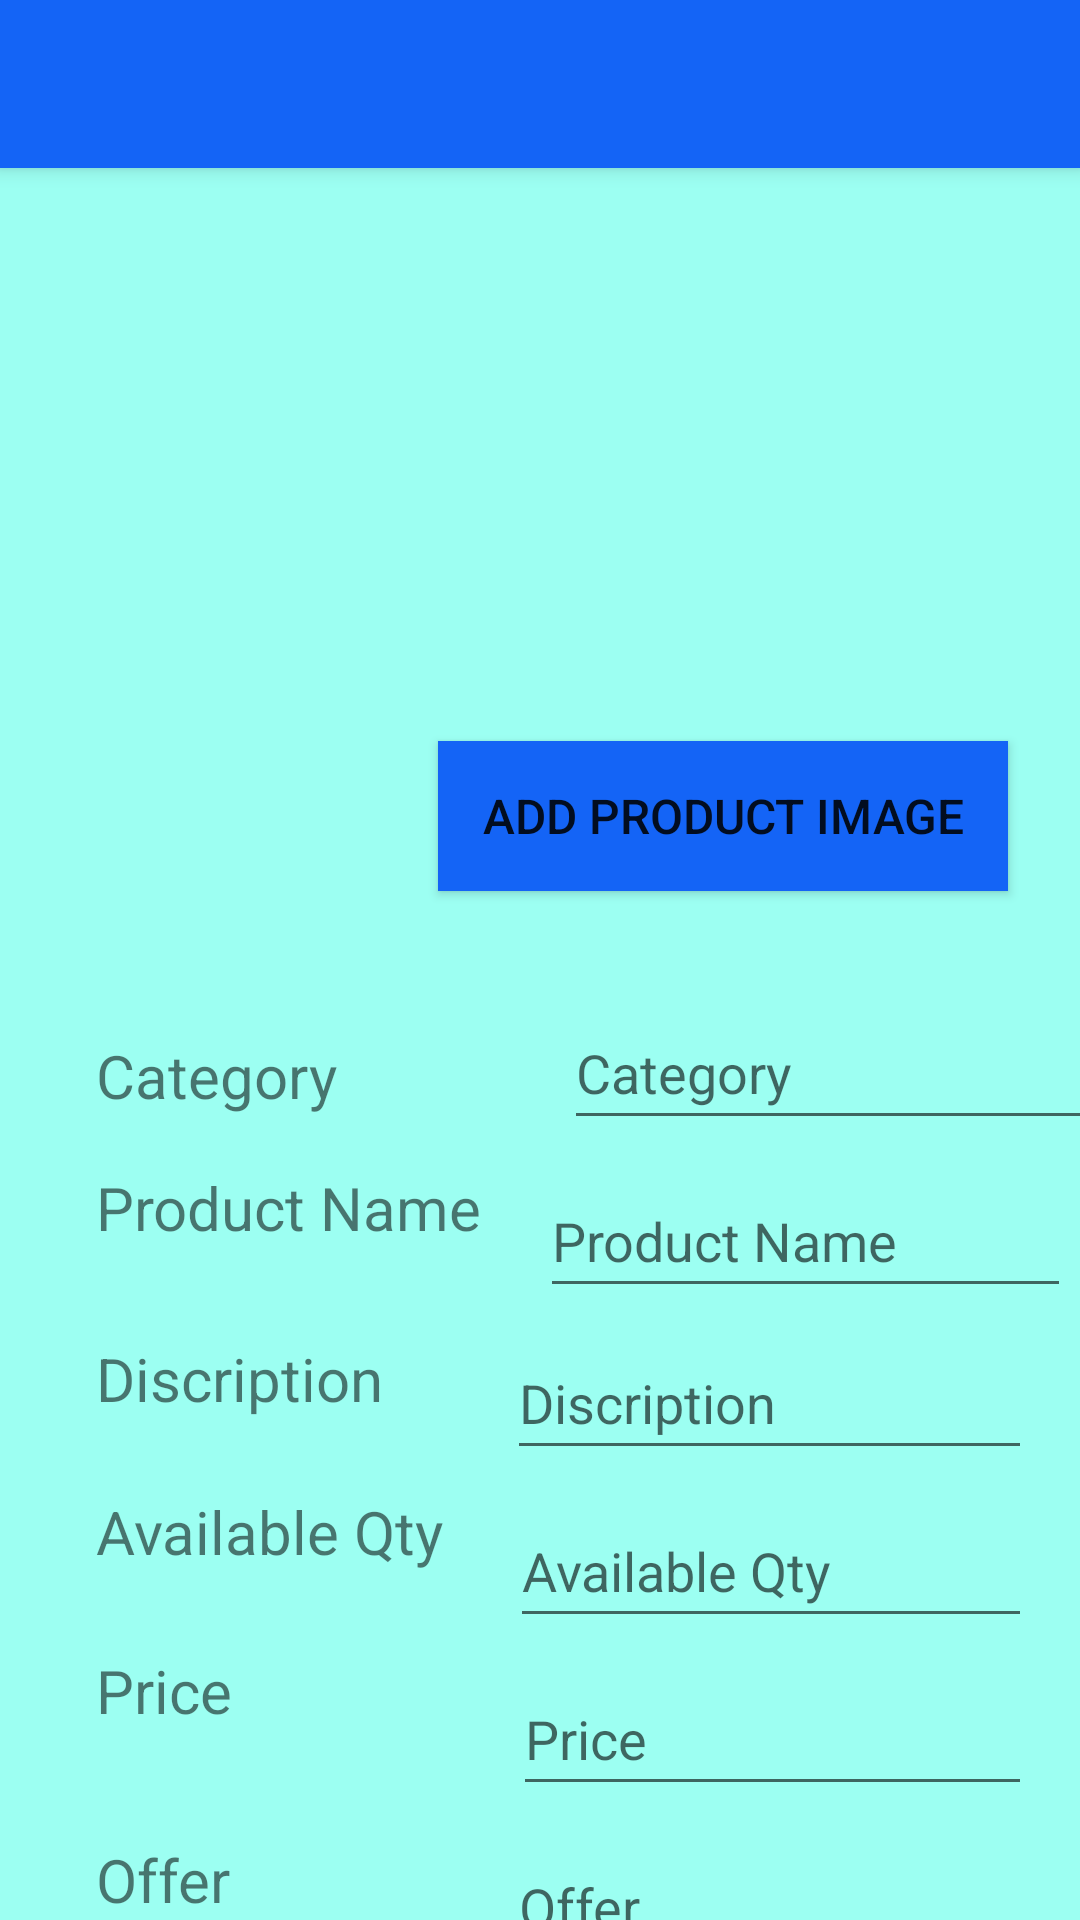

Android layout source for this screen:
<!-- AndroidManifest.xml: application theme Theme.AppBookshop -->
<!-- res/layout/activity_update_product_view.xml -->
<?xml version="1.0" encoding="utf-8"?>
<androidx.constraintlayout.widget.ConstraintLayout xmlns:android="http://schemas.android.com/apk/res/android"
    xmlns:app="http://schemas.android.com/apk/res-auto"
    xmlns:tools="http://schemas.android.com/tools"
    android:layout_width="match_parent"
    android:layout_height="match_parent"
    android:background="@color/background"
    tools:context=".UpdateProductView">


    <include
        android:id="@+id/toolbar1"
        layout="@layout/toolbar"
        app:title="@string/title" />


    <Button
        android:id="@+id/button50"
        android:layout_width="190dp"
        android:layout_height="50dp"
        android:layout_marginTop="16dp"
        android:layout_marginEnd="24dp"
        android:layout_marginRight="24dp"
        android:background="@color/btn"
        android:text="@string/img_pd"
        android:textSize="16sp"
        app:layout_constraintEnd_toEndOf="parent"
        app:layout_constraintTop_toBottomOf="@+id/imageView50" />

    <TextView
        android:id="@+id/textView14"
        android:layout_width="173dp"
        android:layout_height="28dp"
        android:layout_marginStart="32dp"
        android:layout_marginLeft="32dp"
        android:layout_marginTop="48dp"
        android:text="@string/category"
        android:textSize="20sp"
        app:layout_constraintStart_toStartOf="parent"
        app:layout_constraintTop_toBottomOf="@+id/button50" />

    <EditText
        android:id="@+id/category50"
        android:layout_width="177dp"
        android:layout_height="48dp"
        android:layout_marginStart="4dp"
        android:layout_marginLeft="4dp"
        android:layout_marginTop="35dp"
        android:layout_marginEnd="8dp"
        android:layout_marginRight="8dp"
        android:ems="10"
        android:hint="@string/category"
        android:inputType="textPersonName"
        app:layout_constraintEnd_toEndOf="parent"
        app:layout_constraintHorizontal_bias="0.619"
        app:layout_constraintStart_toEndOf="@+id/textView14"
        app:layout_constraintTop_toBottomOf="@+id/button50" />

    <TextView
        android:id="@+id/textView10"
        android:layout_width="171dp"
        android:layout_height="33dp"
        android:layout_marginStart="32dp"
        android:layout_marginLeft="32dp"
        android:layout_marginTop="16dp"
        android:text="@string/product_name"
        android:textSize="20sp"
        app:layout_constraintStart_toStartOf="parent"
        app:layout_constraintTop_toBottomOf="@+id/textView14" />

    <EditText
        android:id="@+id/productname50"
        android:layout_width="177dp"
        android:layout_height="48dp"
        android:layout_marginStart="16dp"
        android:layout_marginLeft="16dp"
        android:layout_marginTop="8dp"
        android:layout_marginEnd="16dp"
        android:layout_marginRight="16dp"
        android:ems="10"
        android:hint="@string/product_name"
        android:inputType="textPersonName"
        app:layout_constraintEnd_toEndOf="parent"
        app:layout_constraintHorizontal_bias="0.75"
        app:layout_constraintStart_toEndOf="@+id/textView10"
        app:layout_constraintTop_toBottomOf="@+id/category50" />

    <EditText
        android:id="@+id/discription50"
        android:layout_width="175dp"
        android:layout_height="48dp"
        android:layout_marginStart="16dp"
        android:layout_marginLeft="16dp"
        android:layout_marginTop="6dp"
        android:layout_marginEnd="16dp"
        android:layout_marginRight="16dp"
        android:ems="10"
        android:hint="@string/discription"
        android:inputType="textPersonName"
        app:layout_constraintEnd_toEndOf="parent"
        app:layout_constraintHorizontal_bias="1.0"
        app:layout_constraintStart_toEndOf="@+id/textView12"
        app:layout_constraintTop_toBottomOf="@+id/productname50" />

    <TextView
        android:id="@+id/textView12"
        android:layout_width="171dp"
        android:layout_height="35dp"
        android:layout_marginStart="32dp"
        android:layout_marginLeft="32dp"
        android:layout_marginTop="24dp"
        android:text="@string/discription"
        android:textSize="20sp"
        app:layout_constraintStart_toStartOf="parent"
        app:layout_constraintTop_toBottomOf="@+id/textView10" />

    <EditText
        android:id="@+id/avqty50"
        android:layout_width="174dp"
        android:layout_height="48dp"
        android:layout_marginStart="16dp"
        android:layout_marginLeft="16dp"
        android:layout_marginTop="8dp"
        android:layout_marginEnd="16dp"
        android:layout_marginRight="16dp"
        android:ems="10"
        android:hint="@string/Available_Qty"
        android:inputType="textPersonName"
        app:layout_constraintEnd_toEndOf="parent"
        app:layout_constraintHorizontal_bias="1.0"
        app:layout_constraintStart_toEndOf="@+id/textView13"
        app:layout_constraintTop_toBottomOf="@+id/discription50" />

    <TextView
        android:id="@+id/textView13"
        android:layout_width="167dp"
        android:layout_height="29dp"
        android:layout_marginStart="32dp"
        android:layout_marginLeft="32dp"
        android:layout_marginTop="16dp"
        android:text="@string/Available_Qty"
        android:textSize="20sp"
        app:layout_constraintStart_toStartOf="parent"
        app:layout_constraintTop_toBottomOf="@+id/textView12" />

    <EditText
        android:id="@+id/price50"
        android:layout_width="173dp"
        android:layout_height="48dp"
        android:layout_marginStart="16dp"
        android:layout_marginLeft="16dp"
        android:layout_marginTop="8dp"
        android:layout_marginEnd="16dp"
        android:layout_marginRight="16dp"
        android:ems="10"
        android:hint="@string/price"
        android:inputType="textPersonName"
        app:layout_constraintEnd_toEndOf="parent"
        app:layout_constraintHorizontal_bias="1.0"
        app:layout_constraintStart_toEndOf="@+id/textView15"
        app:layout_constraintTop_toBottomOf="@+id/avqty50" />

    <TextView
        android:id="@+id/textView15"
        android:layout_width="163dp"
        android:layout_height="35dp"
        android:layout_marginStart="32dp"
        android:layout_marginLeft="32dp"
        android:layout_marginTop="24dp"
        android:text="@string/price"
        android:textSize="20sp"
        app:layout_constraintStart_toStartOf="parent"
        app:layout_constraintTop_toBottomOf="@+id/textView13" />

    <EditText
        android:id="@+id/offer50"
        android:layout_width="175dp"
        android:layout_height="48dp"
        android:layout_marginStart="16dp"
        android:layout_marginLeft="16dp"
        android:layout_marginTop="8dp"
        android:layout_marginEnd="16dp"
        android:layout_marginRight="16dp"
        android:ems="10"
        android:hint="@string/offer"
        android:inputType="textPersonName"
        app:layout_constraintEnd_toEndOf="parent"
        app:layout_constraintHorizontal_bias="1.0"
        app:layout_constraintStart_toEndOf="@+id/textView16"
        app:layout_constraintTop_toBottomOf="@+id/price50" />

    <TextView
        android:id="@+id/textView16"
        android:layout_width="168dp"
        android:layout_height="40dp"
        android:layout_marginStart="32dp"
        android:layout_marginLeft="32dp"
        android:layout_marginTop="28dp"
        android:text="@string/offer"
        android:textSize="20sp"
        app:layout_constraintStart_toStartOf="parent"
        app:layout_constraintTop_toBottomOf="@+id/textView15" />

    <Button
        android:id="@+id/updateitem50"
        android:layout_width="154dp"
        android:layout_height="48dp"
        android:layout_marginStart="40dp"
        android:layout_marginLeft="40dp"
        android:layout_marginTop="20dp"
        android:background="@color/btn"
        android:text="Update"
        app:layout_constraintStart_toStartOf="parent"
        app:layout_constraintTop_toBottomOf="@+id/textView16" />

    <Button
        android:id="@+id/view50"
        android:layout_width="154dp"
        android:layout_height="45dp"
        android:layout_marginStart="16dp"
        android:layout_marginLeft="16dp"
        android:layout_marginTop="16dp"
        android:layout_marginEnd="36dp"
        android:layout_marginRight="36dp"
        android:background="@color/btn"
        android:text="@string/view"
        app:layout_constraintEnd_toEndOf="parent"
        app:layout_constraintHorizontal_bias="1.0"
        app:layout_constraintStart_toEndOf="@+id/updateitem50"
        app:layout_constraintTop_toBottomOf="@+id/offer50" />

    <ImageView
        android:id="@+id/imageView50"
        android:layout_width="130dp"
        android:layout_height="139dp"
        android:layout_marginTop="36dp"
        app:layout_constraintEnd_toEndOf="parent"
        app:layout_constraintHorizontal_bias="0.252"
        app:layout_constraintStart_toStartOf="parent"
        app:layout_constraintTop_toBottomOf="@+id/toolbar1"
        app:srcCompat="@drawable/addimage"  />


</androidx.constraintlayout.widget.ConstraintLayout>
<!-- res/layout/toolbar.xml (included above) -->
<?xml version="1.0" encoding="utf-8"?>
<androidx.appcompat.widget.Toolbar xmlns:android="http://schemas.android.com/apk/res/android"
    xmlns:app="http://schemas.android.com/apk/res-auto"

    android:id="@+id/toolbar1"
    android:layout_width="match_parent"
    android:layout_height="wrap_content"
    android:background="#1464F6"
    android:elevation="4dp"
    android:theme="@style/ThemeOverlay.AppCompat.Dark.ActionBar"

    app:popupTheme="@style/ThemeOverlay.AppCompat.Light">

</androidx.appcompat.widget.Toolbar>
<!-- resources referenced by this layout -->
<resources>
  <color name="background">#9CFFF2</color>
  <color name="btn">#1464F6</color>
  <string name="Available_Qty">Available Qty</string>
  <string name="category">Category</string>
  <string name="discription">Discription</string>
  <string name="img_pd">Add Product Image</string>
  <string name="offer">Offer</string>
  <string name="price">Price</string>
  <string name="product_name">Product Name</string>
  <string name="title" />
  <string name="view">View</string>
  <style name="Theme.AppBookshop" parent="Theme.AppCompat.Light.NoActionBar">
          
          <item name="colorPrimary">@color/purple_500</item>
          <item name="colorPrimaryVariant">@color/purple_700</item>
          <item name="colorOnPrimary">@color/white</item>
          
          <item name="colorSecondary">@color/teal_200</item>
          <item name="colorSecondaryVariant">@color/teal_700</item>
          <item name="colorOnSecondary">@color/black</item>
          
          <item name="android:statusBarColor" tools:targetApi="l">?attr/colorPrimaryVariant</item>
          
      </style>
  <color name="purple_500">#FF6200EE</color>
  <color name="purple_700">#FF3700B3</color>
  <color name="white">#FFFFFFFF</color>
  <color name="teal_200">#FF03DAC5</color>
  <color name="teal_700">#FF018786</color>
  <color name="black">#FF000000</color>
</resources>
